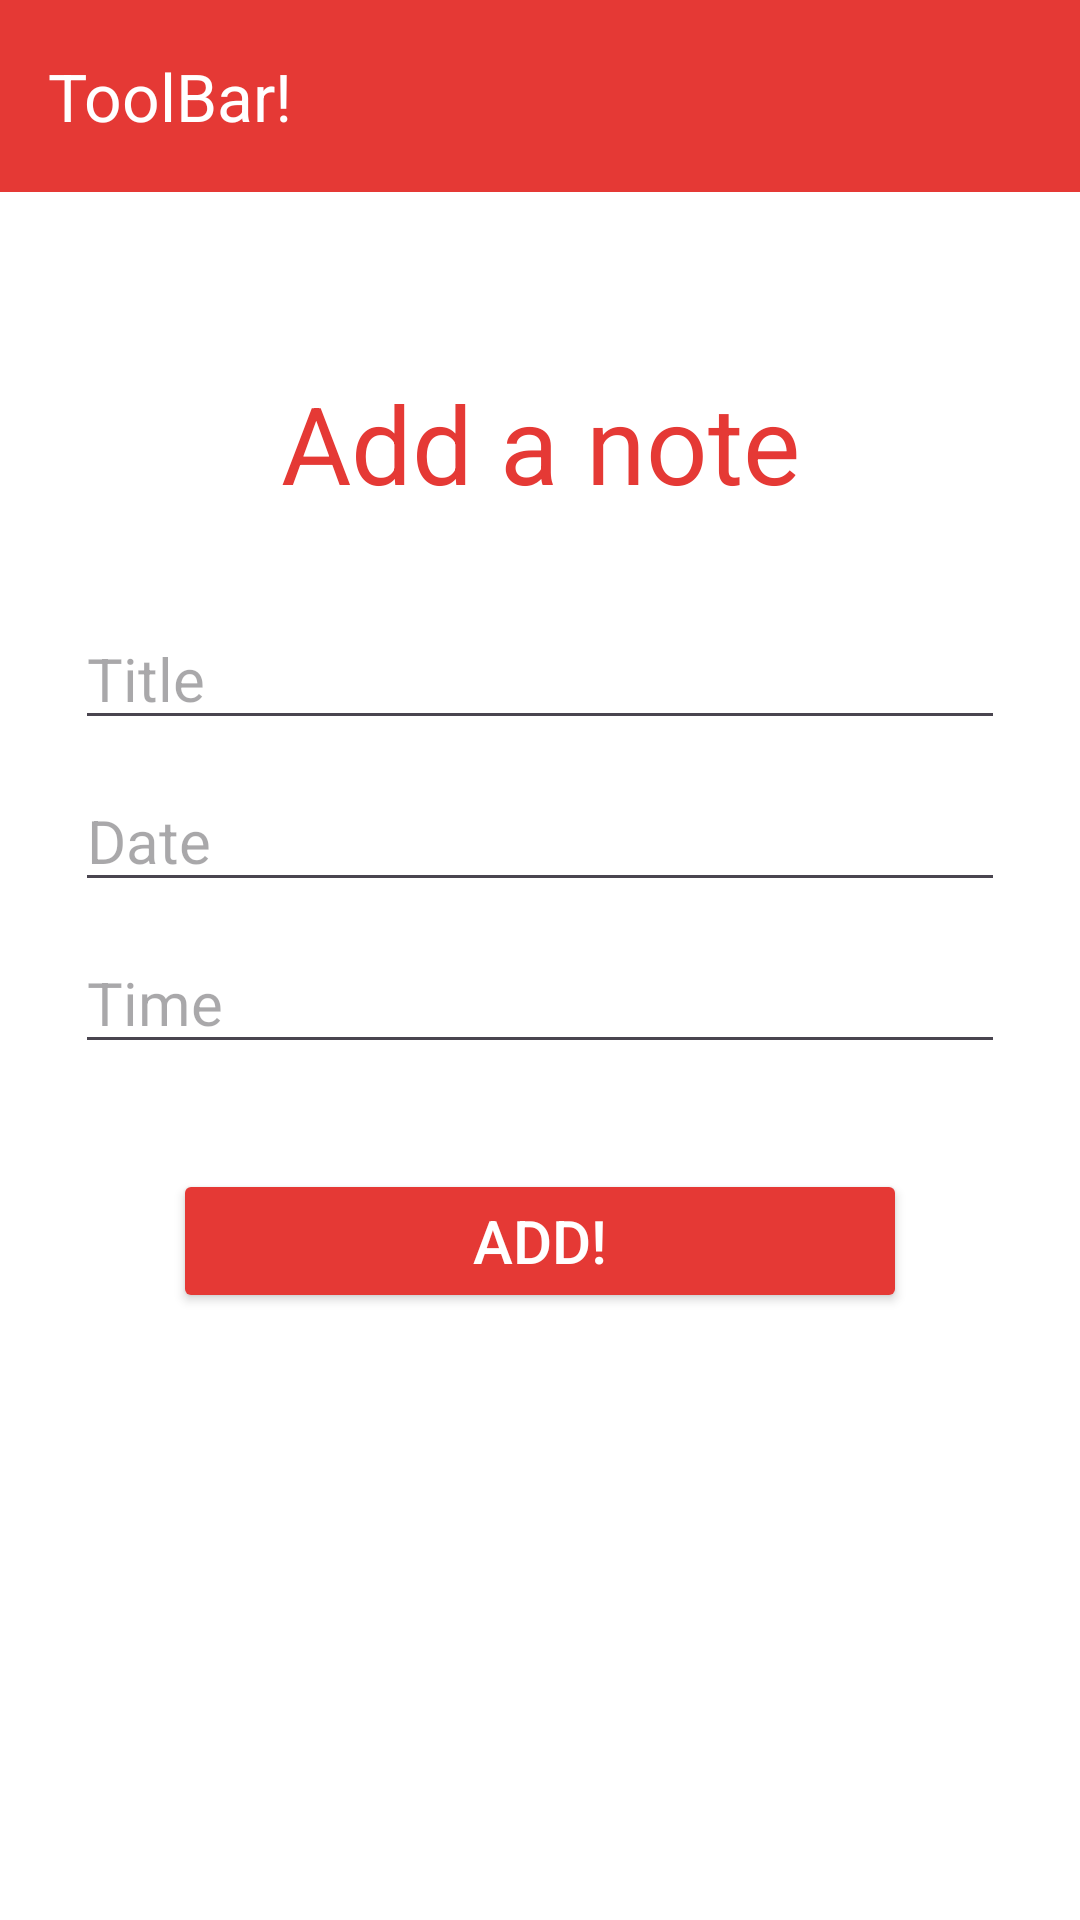

The Android layout XML behind this screen, and the referenced resources:
<!-- AndroidManifest.xml: application theme Theme.MyApplication1 -->
<!-- res/layout/activity_add_note.xml -->
<?xml version="1.0" encoding="utf-8"?>
<androidx.constraintlayout.widget.ConstraintLayout xmlns:android="http://schemas.android.com/apk/res/android"
    xmlns:app="http://schemas.android.com/apk/res-auto"
    xmlns:tools="http://schemas.android.com/tools"
    android:id="@+id/main"
    android:layout_width="match_parent"
    android:layout_height="match_parent"
    tools:context=".AddNoteActivity">

    <androidx.appcompat.widget.Toolbar
        android:id="@+id/toolBar"
        android:layout_width="match_parent"
        android:layout_height="wrap_content"
        app:layout_constraintEnd_toEndOf="parent"
        app:layout_constraintStart_toStartOf="parent"
        app:layout_constraintTop_toTopOf="parent"
        app:title="ToolBar!"
        android:background="@color/redBase"
        app:titleTextColor="@color/white"
        app:navigationIcon="@drawable/back_button_hat"/>

    <TextView
        android:layout_width="wrap_content"
        android:layout_height="wrap_content"
        android:text="Add a note"
        android:textSize="36sp"
        app:layout_constraintBottom_toTopOf="@+id/linearLayout"
        app:layout_constraintEnd_toEndOf="parent"
        app:layout_constraintStart_toStartOf="parent"
        app:layout_constraintTop_toTopOf="parent"
        app:layout_constraintVertical_bias="0.8"
        android:textColor="@color/redBase"/>

    <LinearLayout
        android:id="@+id/linearLayout"
        android:layout_width="match_parent"
        android:layout_height="wrap_content"
        android:layout_margin="25dp"
        android:gravity="center"
        android:orientation="vertical"
        app:layout_constraintBottom_toBottomOf="parent"
        app:layout_constraintEnd_toEndOf="parent"
        app:layout_constraintStart_toStartOf="parent"
        app:layout_constraintTop_toTopOf="parent"
        android:maxWidth="300dp">

        <EditText
            android:id="@+id/TitleEditText"
            android:layout_width="match_parent"
            android:layout_height="wrap_content"
            android:hint="Title"
            android:maxLines="1"
            android:singleLine="true"
            android:textSize="20sp"
            android:layout_marginBottom="10dp"/>

        <EditText
            android:id="@+id/DateEditText"
            android:layout_width="match_parent"
            android:layout_height="wrap_content"
            android:hint="Date"
            android:maxLines="1"
            android:singleLine="true"
            android:textSize="20sp"
            android:layout_marginBottom="10dp"
            android:ems="10"
            android:inputType="date"/>

        <EditText
            android:id="@+id/TimeEditText"
            android:layout_width="match_parent"
            android:layout_height="wrap_content"
            android:hint="Time"
            android:maxLines="1"
            android:singleLine="true"
            android:textSize="20sp"
            android:layout_marginBottom="10dp"
            android:ems="10"
            android:inputType="time" />

        <Button
            android:id="@+id/ButtonInput"
            android:layout_width="wrap_content"
            android:layout_height="wrap_content"
            android:layout_marginTop="25dp"
            android:backgroundTint="@color/redBase"
            android:paddingHorizontal="100dp"
            android:text="Add!"
            android:textColor="@color/white"
            android:textSize="20sp"
            android:onClick="onClickAddButton"/>


    </LinearLayout>

</androidx.constraintlayout.widget.ConstraintLayout>
<!-- resources referenced by this layout -->
<resources>
  <color name="redBase">#E53935</color>
  <color name="white">#FFFFFFFF</color>
  <style name="Theme.MyApplication1" parent="Base.Theme.MyApplication1" />
  <style name="Base.Theme.MyApplication1" parent="Theme.Material3.DayNight.NoActionBar">
          <item name="android:windowBackground">@color/white</item>
          <item name="colorPrimaryDark">@color/blueDark</item>
          <item name="colorAccent">@color/blueDark</item>
          
          
      </style>
  <color name="blueDark">#2D538C</color>
</resources>
